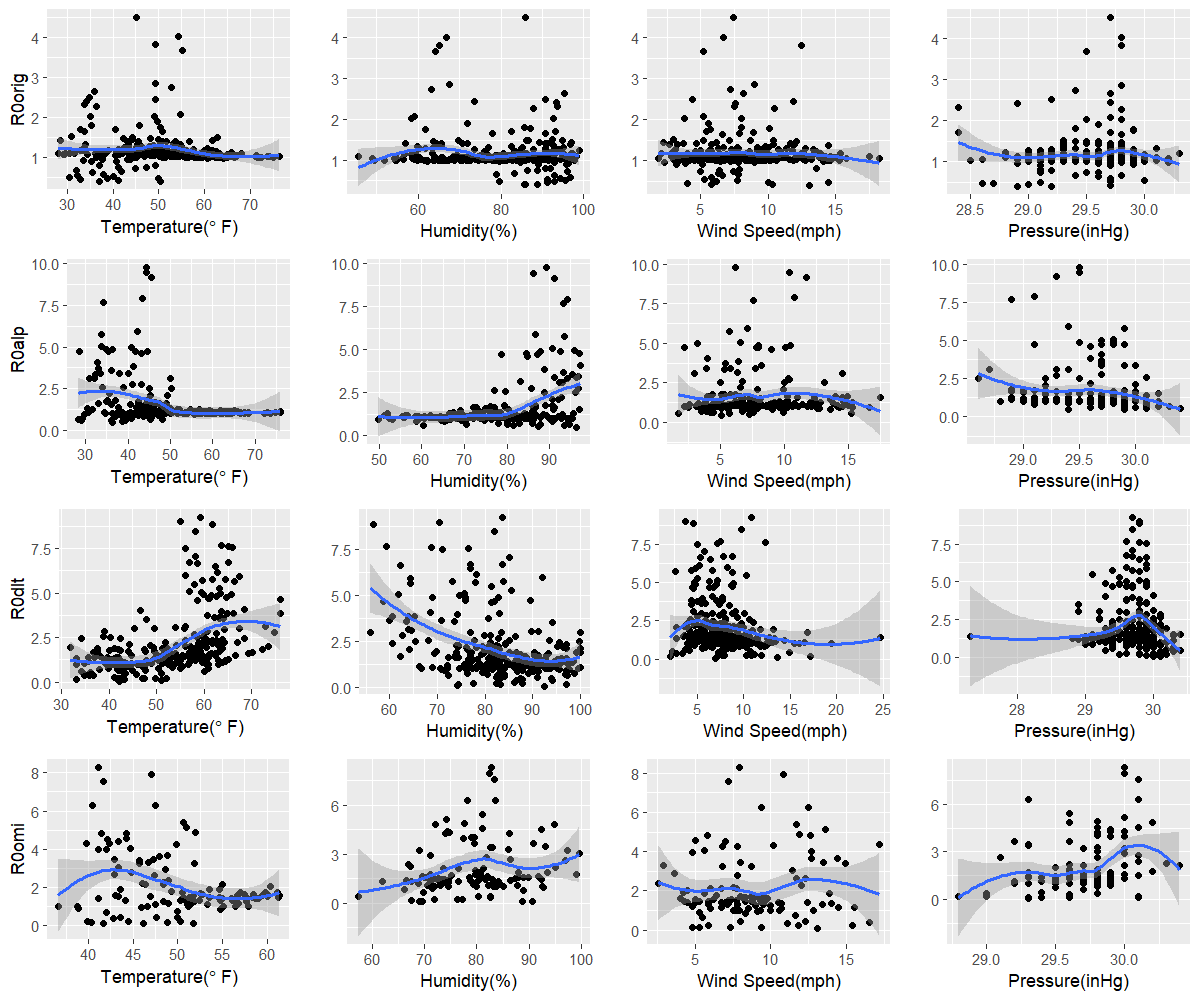

The data file committed next to this chart (first rows):
orig, 50.3, 88.9, 13.1, 29.2
alp, 36.3, 96.3, 5.1, 29.4
dlt, 42.1, 92.4, 7, 30.1
omi, 46.2, 68.9, 13.1, 29.3
